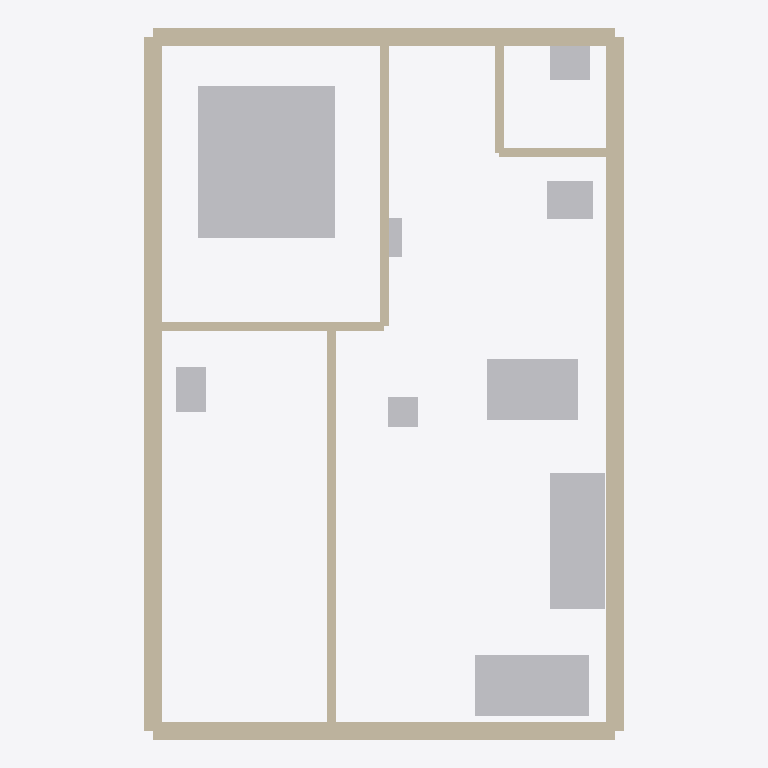
Plan cut of the same IFC building model at storey 'Ground Floor' (level 0.00 m, cut at 1.40 m), seen from above with north up, elements coloured by IFC class: 10 walls (beige), 9 other elements (light grey). Cut surfaces are drawn darker.
Extent 6.3 m × 9.4 m × 3.0 m (x, y, z). Storeys (1): Ground Floor at 0.00 m. Elements (19): 10 IfcWallStandardCase, 5 IfcFurniture, 3 IfcSanitaryTerminal, 1 IfcElectricAppliance.

HEADER;
FILE_DESCRIPTION(('ViewDefinition [CoordinationView]'),'2;1');
FILE_NAME('','2026-06-09T19:53:10',(''),(''),'IfcOpenShell 0.8.5-1c5b825','IfcOpenShell 0.8.5-1c5b825','');
FILE_SCHEMA(('IFC4'));
ENDSEC;
DATA;
#11=IFCPROJECT('3Y9AZOLWn2duKCut_USnI3',#5,'20x30 Ground Floor Plan',$,$,$,$,(#10),#7);
#13=IFCSITE('31zMnCaWD4eBv0A3x0MMdT',$,'Site',$,$,#12,$,$,$,$,$,$,$,$);
#15=IFCBUILDING('1yMQgkRFnCTgSgJnQzvFLT',$,'Structure',$,$,#14,$,$,$,$,$,$);
#17=IFCBUILDINGSTOREY('1rjy6zpm53Yx7GgX6$s3ut',$,'Ground Floor',$,$,#16,$,$,$,$);
#699=IFCFURNITURE('13q5axE4P8f9OfMXxT59xf',$,'bed_master',$,$,#698,#737,$,.BED.);
#25=IFCWALLSTANDARDCASE('2BQzm2sq57YfTEcufKXN1P',$,'wall_ext_left',$,$,#24,#48,$,$);
#133=IFCWALLSTANDARDCASE('1uDG1QHJH0OONstdcZgeyn',$,'wall_ext_right',$,$,#132,#156,$,$);
#79=IFCWALLSTANDARDCASE('2NeGtTxf1DK9COe1R52xuZ',$,'wall_ext_bottom',$,$,#78,#102,$,$);
#187=IFCWALLSTANDARDCASE('0ZyNbEa6XDAB$svWByv_fo',$,'wall_ext_top',$,$,#186,#210,$,$);
#782=IFCFURNITURE('0mMdrdnbvDdgOF_T86mRpl',$,'sofa_living_2',$,$,#781,#819,$,.SOFA.);
#741=IFCFURNITURE('3Y_QR7TZ510g8XKEy5iLbF',$,'sofa_living_1',$,$,#740,#778,$,.SOFA.);
#823=IFCFURNITURE('00gaY8Qkr3CwDdwz41IZk0',$,'dining_table',$,$,#822,#859,$,.TABLE.);
#241=IFCWALLSTANDARDCASE('2HM4LKB$P9tPjPQimbAwTz',$,'wall_int_parking_living',$,$,#240,#264,$,$);
#403=IFCWALLSTANDARDCASE('1N1e6dcnTFee6g278VWg9D',$,'wall_int_bed_kitchen',$,$,#402,#426,$,$);
#349=IFCWALLSTANDARDCASE('2yToE_95f91ucBqIJej9qJ',$,'wall_int_toilet_bed',$,$,#348,#372,$,$);
#947=IFCELECTRICAPPLIANCE('10SaPwLcH0vRnlY24_PPS7',$,'stove_kitchen',$,$,#946,#988,$,.ELECTRICCOOKER.);
#905=IFCSANITARYTERMINAL('2XCN6H14z8MezhBZW0fFsB',$,'sink_kitchen',$,$,#904,#943,$,.SINK.);
#863=IFCSANITARYTERMINAL('1Yu6ggEnb6ROrWgKisR1x3',$,'wc_toilet',$,$,#862,#901,$,.TOILETPAN.);
#457=IFCWALLSTANDARDCASE('0qTbr0WuP148M$MBi0E5zb',$,'wall_int_kitchen_wash',$,$,#456,#480,$,$);
#511=IFCWALLSTANDARDCASE('1fWyL$Ycz9MQH4SA5DzuGA',$,'wall_int_wash_left',$,$,#510,#534,$,$);
#1031=IFCSANITARYTERMINAL('3bv3AqkGT9pvyyUu1A_D5P',$,'washbasin_living',$,$,#1030,#1069,$,.WASHHANDBASIN.);
#295=IFCWALLSTANDARDCASE('3uQYkoVeLE8A1wz7m6SuoF',$,'wall_int_toilet_living',$,$,#294,#318,$,$);
#992=IFCFURNITURE('1o1npJjYb51uY70DdR$cST',$,'desk_working',$,$,#991,#1027,$,.DESK.);
ENDSEC;
